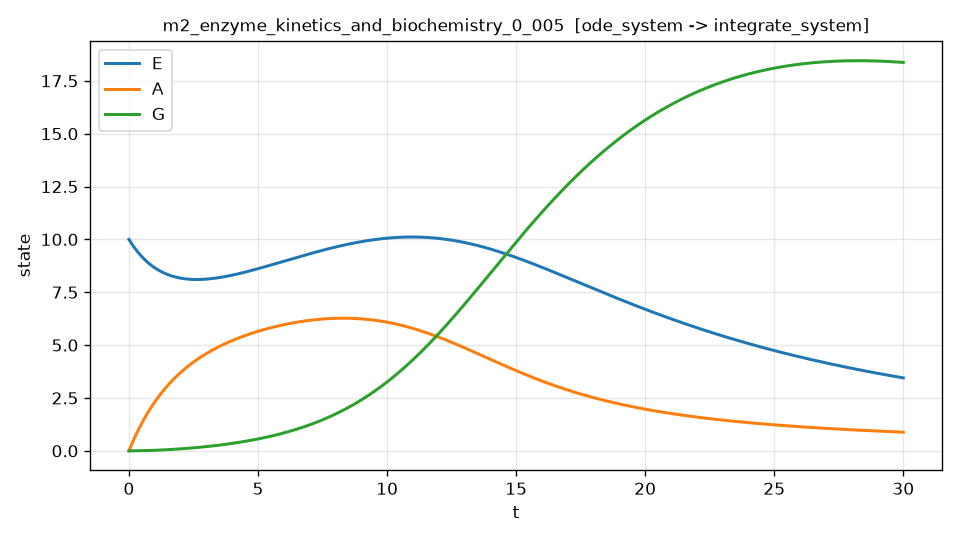

Values plotted in this chart, from the file beside it:
t, E, A, G, dE_dt, dE_dt_noisy
0.000000000000000000e+00, 1.000000000000000000e+01, 0.000000000000000000e+00, 0.000000000000000000e+00, -2.000000000000000000e+00, -1.982720790396760746e+00
6.001200240048009185e-03, 9.988027267386717867e+00, 1.797285077911920520e-02, 1.079094875099382494e-06, -1.990120013402612242e+00, -1.949039106227554274e+00
1.200240048009601837e-02, 9.976113694899341411e+00, 3.588437077980890372e-02, 4.311053285857050758e-06, -1.980283862813419393e+00, -1.963762009004250020e+00
1.800360072014402929e-02, 9.964259020158273472e+00, 5.373481276870113732e-02, 9.687937006862264942e-06, -1.970491321888577119e+00, -2.035649183468795087e+00
2.400480096019203674e-02, 9.952462982128588820e+00, 7.152442835231363760e-02, 1.720187403821027725e-05, -1.960742165648653001e+00, -1.915474372314997176e+00
3.000600120024004419e-02, 9.940725321116220314e+00, 8.925346798011217497e-02, 2.684505837724648230e-05, -1.951036170471382336e+00, -1.928717441853181835e+00
3.600720144028805858e-02, 9.929045778767969566e+00, 1.069221809445106558e-01, 3.860975001856634635e-05, -1.941373114086681451e+00, -1.968220775854695681e+00
4.200840168033606603e-02, 9.917424097993992049e+00, 1.245308154441296805e-01, 5.248827045267551660e-05, -1.931752775526482058e+00, -1.902696870316664457e+00
4.800960192038407348e-02, 9.905860023068205678e+00, 1.420796185003502798e-01, 6.847300830017640297e-05, -1.922174935178983191e+00, -1.903946315369679398e+00
5.401080216043208093e-02, 9.894353299704938820e+00, 1.595688358916459160e-01, 8.655642340122342683e-05, -1.912639374829447458e+00, -1.897932749996671165e+00
6.001200240048008838e-02, 9.882903674883854350e+00, 1.769987122959203463e-01, 1.067310365944372974e-04, -1.903145877553434229e+00, -1.901724765487644353e+00
6.601320264052809583e-02, 9.871510896848651129e+00, 1.943694912915584494e-01, 1.289894296421669850e-04, -1.893694227711341549e+00, -1.866358578380719280e+00
7.201440288057611716e-02, 9.860174715107078214e+00, 2.116814153574260449e-01, 1.533242452304901143e-04, -1.884284210943736548e+00, -1.921106915293819828e+00
7.801560312062412461e-02, 9.848894880430920651e+00, 2.289347258728698931e-01, 1.797281869692122591e-04, -1.874915614166708044e+00, -1.883061111566360690e+00
8.401680336067213206e-02, 9.837671144856010130e+00, 2.461296631177179450e-01, 2.081940193918677563e-04, -1.865588225567254010e+00, -1.889694191201253037e+00
9.001800360072013951e-02, 9.826503261682221435e+00, 2.632664662722789539e-01, 2.387145679557191899e-04, -1.856301834598695244e+00, -1.826359523966963883e+00
9.601920384076814696e-02, 9.815390985473468888e+00, 2.803453734173427803e-01, 2.712827190417574732e-04, -1.847056231976118568e+00, -1.845070126602035510e+00
1.020204040808161544e-01, 9.804334072057711680e+00, 2.973666215341803087e-01, 3.058914199547020109e-04, -1.837851209671850894e+00, -1.852474047220105335e+00
1.080216043208641619e-01, 9.793332278526952095e+00, 3.143304465045433926e-01, 3.425336789230005639e-04, -1.828686560910959269e+00, -1.867781984028801467e+00
1.140228045609121693e-01, 9.782385363237233733e+00, 3.312370831106650759e-01, 3.812025650988291946e-04, -1.819562080166779783e+00, -1.832421692197723218e+00
1.200240048009601768e-01, 9.771493085683120583e+00, 3.480867651312623545e-01, 4.218912006438712311e-04, -1.810477563086076325e+00, -1.810070454060159095e+00
1.260252050410081981e-01, 9.760655206533835226e+00, 3.648797253026613840e-01, 4.645927616793711049e-04, -1.801432806509008611e+00, -1.815212951773977235e+00
1.320264052810561917e-01, 9.749871487926483837e+00, 3.816161950955452853e-01, 5.093004968999810880e-04, -1.792427608628804903e+00, -1.727724417908894639e+00
1.380276055211042130e-01, 9.739141693164825142e+00, 3.982964049539244877e-01, 5.560077096008798642e-04, -1.783461768815417736e+00, -1.733125553050127943e+00
1.440288057611522343e-01, 9.728465586711617874e+00, 4.149205843011137262e-01, 6.047077572090880839e-04, -1.774535087607026274e+00, -1.910093211555324633e+00
1.500300060012002279e-01, 9.717842934188620774e+00, 4.314889615397324851e-01, 6.553940512834691232e-04, -1.765647366705901167e+00, -1.860098029004284781e+00
1.560312062412482492e-01, 9.707273502376585483e+00, 4.480017640517049426e-01, 7.080600575147296804e-04, -1.756798408974295844e+00, -1.765537013577053838e+00
1.620324064812962428e-01, 9.696757059215265429e+00, 4.644592181982596935e-01, 7.626992957254186915e-04, -1.747988018430365109e+00, -1.769097539009182762e+00
1.680336067213442641e-01, 9.686293373803410489e+00, 4.808615493199303037e-01, 8.193053398699284146e-04, -1.739216000244105942e+00, -1.728533850369175395e+00
1.740348069613922577e-01, 9.675882216398768776e+00, 4.972089817365543674e-01, 8.778718180344928035e-04, -1.730482160733326946e+00, -1.719616064182198700e+00
1.800360072014402790e-01, 9.665523358418084854e+00, 5.135017387472748940e-01, 9.383924124371901100e-04, -1.721786307359638446e+00, -1.615894369607085990e+00
1.860372074414882726e-01, 9.655216572437105071e+00, 5.297400426305385324e-01, 1.000860859427939523e-03, -1.713128248724473890e+00, -1.768729286859088035e+00
1.920384076815362939e-01, 9.644961632190570455e+00, 5.459241146440974024e-01, 1.065270949488504853e-03, -1.704507794565127909e+00, -1.723388044921477791e+00
1.980396079215843153e-01, 9.634758312572218486e+00, 5.620541750250080959e-01, 1.131616527232490958e-03, -1.695924755750825685e+00, -1.593786175376209258e+00
2.040408081616323088e-01, 9.624606389634786652e+00, 5.781304429896310104e-01, 1.199891491405345907e-03, -1.687378944278814075e+00, -1.655043794468721741e+00
2.100420084016803302e-01, 9.614505640582919455e+00, 5.941531367390875396e-01, 1.270089794451015460e-03, -1.678870173266524546e+00, -1.645717004647711423e+00
2.160432086417283237e-01, 9.604455843499255963e+00, 6.101224736641721602e-01, 1.342205425152542906e-03, -1.670398256797088976e+00, -1.696098575381462137e+00
2.220444088817763451e-01, 9.594456777783054946e+00, 6.260386699971943747e-01, 1.416232434207035252e-03, -1.661963010163990617e+00, -1.744366768706773207e+00
2.280456091218243386e-01, 9.584508224066103921e+00, 6.419019408896678991e-01, 1.492164930538558351e-03, -1.653564249815663301e+00, -1.645191012604526160e+00
2.340468093618723600e-01, 9.574609964032932297e+00, 6.577125005533399627e-01, 1.569997070627304845e-03, -1.645201793250608890e+00, -1.639751088859531469e+00
2.400480096019203535e-01, 9.564761780420816706e+00, 6.734705622601906416e-01, 1.649723058509591778e-03, -1.636875459013797940e+00, -1.698243061726026681e+00
2.460492098419683749e-01, 9.554963457019772122e+00, 6.891763383424334144e-01, 1.731337145777864066e-03, -1.628585066693085892e+00, -1.662746399782113915e+00
2.520504100820163962e-01, 9.545214778672560740e+00, 7.048300401925150505e-01, 1.814833631580690596e-03, -1.620330436915657479e+00, -1.623932620902018842e+00
2.580516103220644175e-01, 9.535515531274686651e+00, 7.204318782631152773e-01, 1.900206862622767041e-03, -1.612111391344487998e+00, -1.659348972497526775e+00
2.640528105621123833e-01, 9.525865501774397615e+00, 7.359820620671468916e-01, 1.987451233164913480e-03, -1.603927752674829899e+00, -1.608841251067440803e+00
2.700540108021604047e-01, 9.516264478172685060e+00, 7.514808001777566471e-01, 2.076561185024078729e-03, -1.595779344630716023e+00, -1.591005193257243322e+00
2.760552110422084260e-01, 9.506712249523284086e+00, 7.669283002283235895e-01, 2.167531207573334708e-03, -1.587665991961488388e+00, -1.585886680108714142e+00
2.820564112822564473e-01, 9.497208605932669911e+00, 7.823247689124606108e-01, 2.260355837741880123e-03, -1.579587520438344939e+00, -1.604902103354060694e+00
2.880576115223044686e-01, 9.487753338560066751e+00, 7.976704119840134499e-01, 2.355029660015038953e-03, -1.571543756850912743e+00, -1.541856353261621626e+00
2.940588117623524345e-01, 9.478346239617437163e+00, 8.129654342570609149e-01, 2.451547306434261747e-03, -1.563534529003832496e+00, -1.518976181289716010e+00
3.000600120024004558e-01, 9.468987102369489151e+00, 8.282100396059157710e-01, 2.549903456597124758e-03, -1.555559665713374340e+00, -1.539517250485046063e+00
3.060612122424484771e-01, 9.459675721133672610e+00, 8.434044309651232973e-01, 2.650092837657330377e-03, -1.547618996804067226e+00, -1.588530508173582545e+00
3.120624124824964984e-01, 9.450411891253519769e+00, 8.585488103501299761e-01, 2.752110222754992289e-03, -1.539712353090566754e+00, -1.503129738901294754e+00
3.180636127225444643e-01, 9.441195408815007184e+00, 8.736433790695042889e-01, 2.855950413532864531e-03, -1.531839566219824089e+00, -1.556911567143176800e+00
3.240648129625924856e-01, 9.432026071204676398e+00, 8.886883372836162920e-01, 2.961608272082715421e-03, -1.524000468980412748e+00, -1.480042438066013544e+00
3.300660132026405069e-01, 9.422903676883231938e+00, 9.036838841945162848e-01, 3.069078709108281466e-03, -1.516194895168532675e+00, -1.569784266012404839e+00
3.360672134426885282e-01, 9.413828025263251575e+00, 9.186302181426879709e-01, 3.178356676928107555e-03, -1.508422679516358444e+00, -1.462699319359919370e+00
3.420684136827365496e-01, 9.404798916709170342e+00, 9.335275366070480141e-01, 3.289437169475546967e-03, -1.500683657688935746e+00, -1.501686830419709739e+00
3.480696139227845154e-01, 9.395816152537294741e+00, 9.483760362049460380e-01, 3.402315222298759202e-03, -1.492977666281101179e+00, -1.555415110797822020e+00
3.540708141628325367e-01, 9.386879535015795639e+00, 9.631759126921652925e-01, 3.516985912560713443e-03, -1.485304542814415818e+00, -1.500999516412758306e+00
... 4,940 more rows
